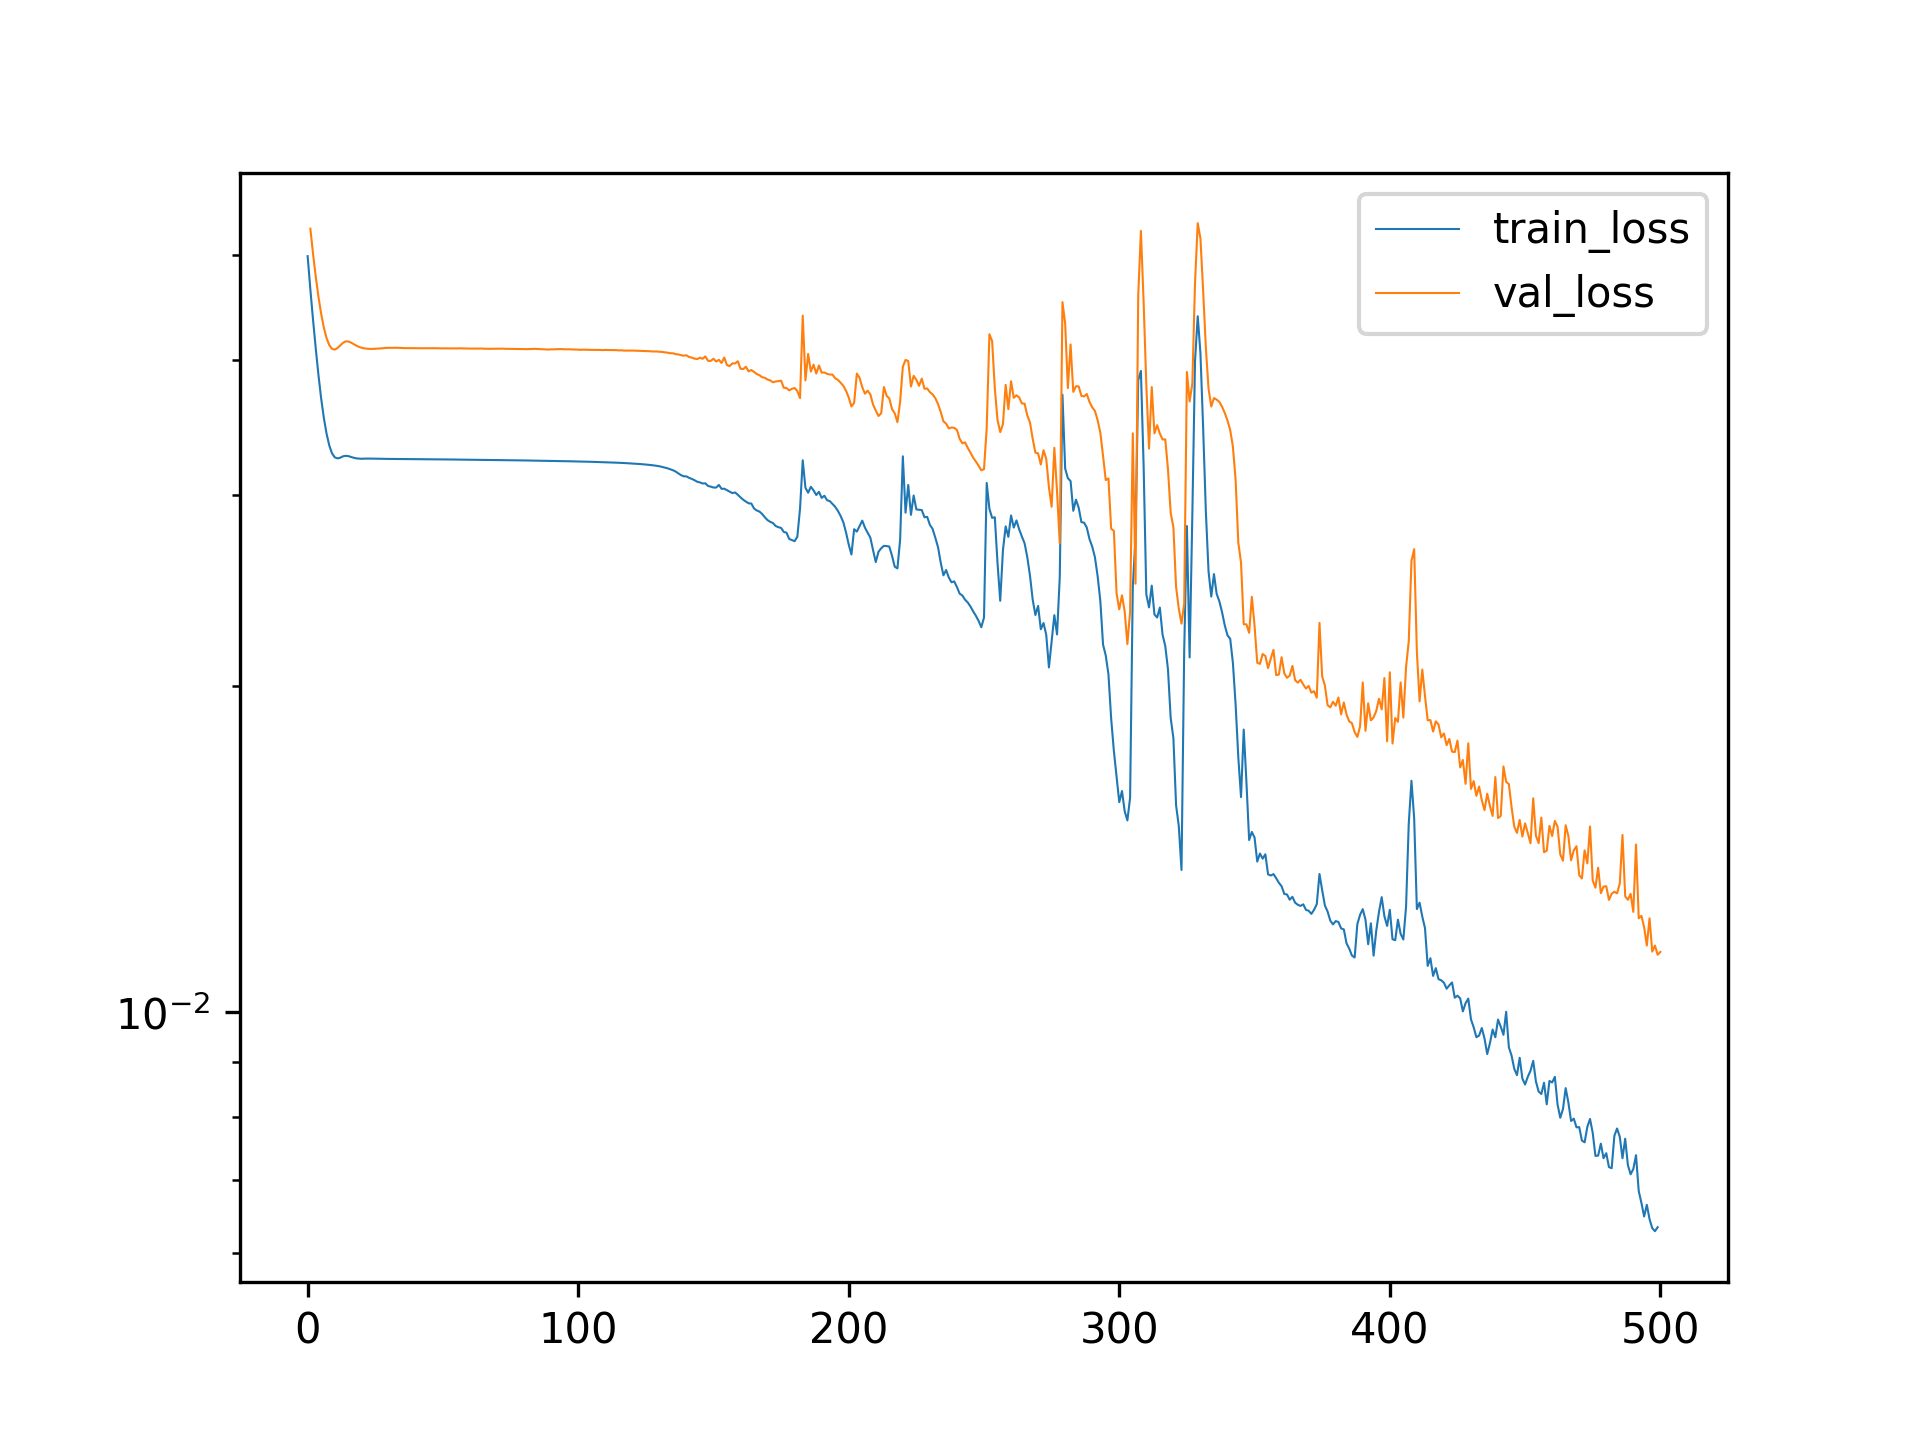

Values plotted in this chart, from the file beside it:
, train_loss, val_loss
0, 0.04988, 
1, 0.04649, 0.05288
2, 0.04357, 0.05013
3, 0.041, 0.04776
4, 0.03875, 0.04576
5, 0.03686, 0.04412
6, 0.03536, 0.04285
7, 0.0342, 0.04191
8, 0.03336, 0.04129
9, 0.03281, 0.04096
10, 0.03253, 0.04089
11, 0.03246, 0.04102
12, 0.0325, 0.04126
13, 0.0326, 0.04148
14, 0.03263, 0.04161
15, 0.03262, 0.04161
16, 0.03256, 0.04151
17, 0.0325, 0.04138
18, 0.03246, 0.04124
19, 0.03244, 0.04113
20, 0.03243, 0.04105
21, 0.03244, 0.04101
22, 0.03244, 0.04097
23, 0.03244, 0.04096
24, 0.03244, 0.04096
25, 0.03243, 0.04097
26, 0.03243, 0.04098
27, 0.03243, 0.041
28, 0.03243, 0.04102
29, 0.03242, 0.04105
30, 0.03242, 0.04105
31, 0.03242, 0.04105
32, 0.03242, 0.04106
33, 0.03242, 0.04106
34, 0.03241, 0.04104
35, 0.03241, 0.04103
36, 0.03241, 0.04103
37, 0.03241, 0.04102
38, 0.03241, 0.04102
39, 0.03241, 0.04101
40, 0.0324, 0.04102
41, 0.0324, 0.04101
42, 0.0324, 0.041
43, 0.0324, 0.04101
44, 0.0324, 0.04102
45, 0.03239, 0.04102
46, 0.03239, 0.04102
47, 0.03239, 0.04102
48, 0.03239, 0.04101
49, 0.03239, 0.04101
50, 0.03238, 0.04101
51, 0.03238, 0.041
52, 0.03238, 0.04099
53, 0.03238, 0.04099
54, 0.03238, 0.04099
55, 0.03238, 0.041
56, 0.03237, 0.04101
57, 0.03237, 0.041
58, 0.03237, 0.041
59, 0.03237, 0.04099
... 441 more rows
